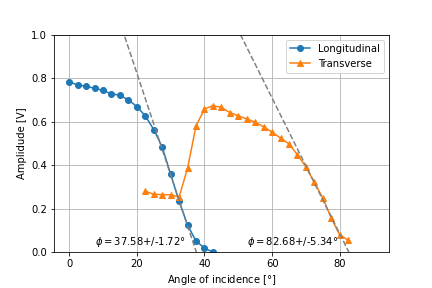

The file beside this chart, header and first rows:
incident angle	longitudinal	transverse
0	0.783	
2.5	0.768	
5	0.762	
7.5	0.753	
10	0.743	
12.5	0.727	
15	0.721	
17.5	0.699	
20	0.669	
22.5	0.626	0.28
25	0.563	0.265
27.5	0.483	0.264
30	0.357	0.263
32.5	0.233	0.253
35	0.123	0.386
37.5	0.051	0.58
40	0.017	0.658
42.5	0	0.673
45		0.665
47.5		0.641
50		0.626
52.5		0.612
55		0.597
57.5		0.576
60		0.551
62.5		0.524
65		0.497
67.5		0.447
70		0.391
72.5		0.32
75		0.248
77.5		0.155
80		0.078
82.5		0.055
